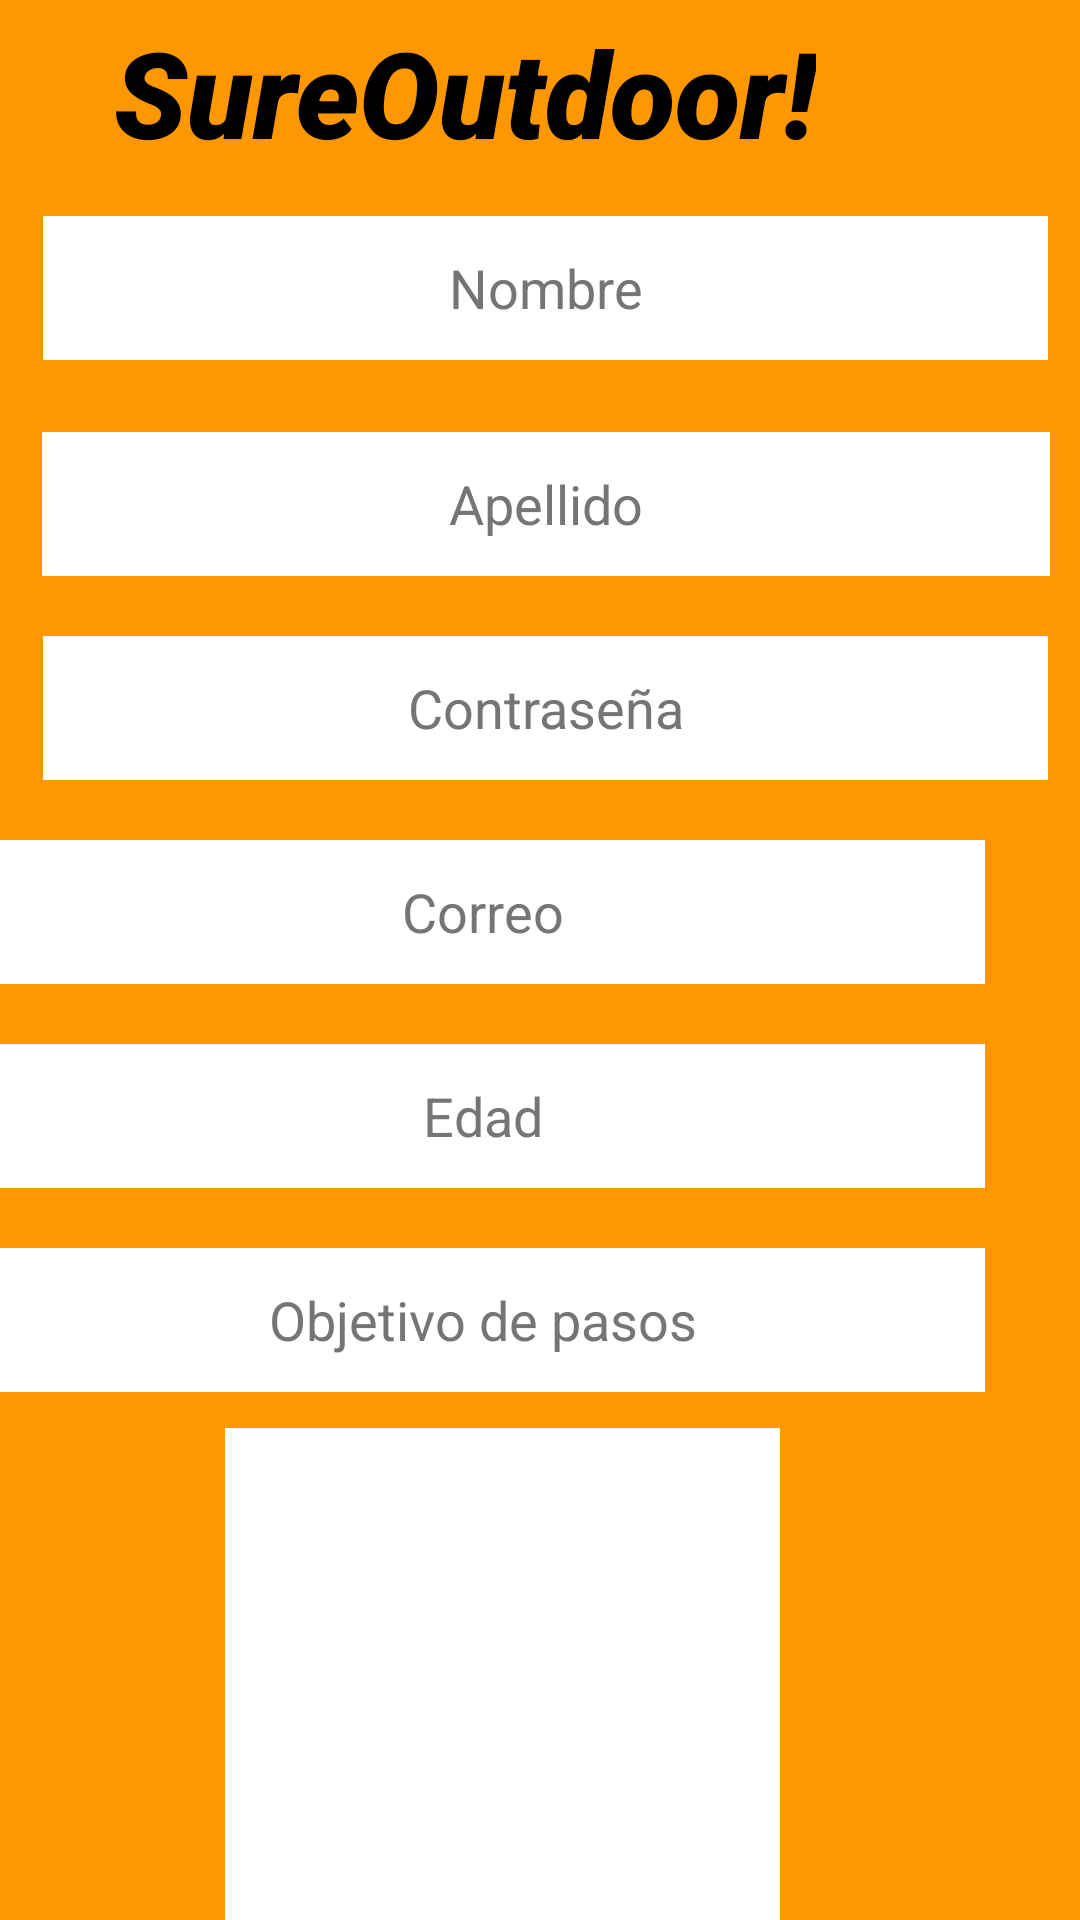

This screen was rendered from an Android layout file. Write that file and the resources it references.
<!-- AndroidManifest.xml: application theme Theme.SureOutdoorApp -->
<!-- res/layout/register.xml -->
<?xml version="1.0" encoding="utf-8"?>
<androidx.constraintlayout.widget.ConstraintLayout
    xmlns:android="http://schemas.android.com/apk/res/android"
    xmlns:app="http://schemas.android.com/apk/res-auto"
    xmlns:tools="http://schemas.android.com/tools"
    android:layout_width="match_parent"
    android:layout_height="match_parent"
    tools:context=".RegisterActivity"
    android:background="#FF9800">

    <TextView
        android:layout_width="wrap_content"
        android:layout_height="wrap_content"
        android:layout_marginTop="4dp"
        android:layout_marginEnd="88dp"
        android:fontFamily="sans-serif-black"
        android:text="SureOutdoor!"
        android:textColor="@color/black"
        android:textSize="40sp"
        android:textStyle="bold|italic"
        app:layout_constraintEnd_toEndOf="parent"
        app:layout_constraintTop_toTopOf="parent" />

    <EditText
        android:id="@+id/personName"
        android:layout_width="335dp"
        android:layout_height="48dp"
        android:layout_marginTop="72dp"
        android:background="@color/white"
        android:ems="10"
        android:gravity="center"
        android:hint="Nombre"
        android:importantForAutofill="no"
        android:inputType="textPersonName"
        android:textColorHint="#757575"
        app:layout_constraintEnd_toEndOf="parent"
        app:layout_constraintHorizontal_bias="0.578"
        app:layout_constraintStart_toStartOf="parent"
        app:layout_constraintTop_toTopOf="parent" />

    <EditText
        android:id="@+id/lastPersonName"
        android:layout_width="336dp"
        android:layout_height="48dp"
        android:layout_marginTop="24dp"
        android:background="@color/white"
        android:ems="10"
        android:gravity="center"
        android:hint="Apellido"
        android:importantForAutofill="no"
        android:inputType="textPersonName"
        android:textColorHint="#757575"
        app:layout_constraintEnd_toEndOf="parent"
        app:layout_constraintHorizontal_bias="0.578"
        app:layout_constraintStart_toStartOf="parent"
        app:layout_constraintTop_toBottomOf="@+id/personName" />

    <EditText
        android:id="@+id/personEmail"
        android:layout_width="335dp"
        android:layout_height="48dp"
        android:layout_marginTop="20dp"
        android:layout_marginEnd="32dp"
        android:background="@color/white"
        android:ems="10"
        android:gravity="center"
        android:hint="Correo"
        android:importantForAutofill="no"
        android:inputType="textEmailAddress"
        android:textColorHint="#757575"
        app:layout_constraintEnd_toEndOf="parent"
        app:layout_constraintTop_toBottomOf="@+id/passwordPerson" />

    <EditText
        android:id="@+id/passwordPerson"
        android:layout_width="335dp"
        android:layout_height="48dp"
        android:layout_marginTop="20dp"
        android:background="@color/white"
        android:ems="10"
        android:gravity="center"
        android:hint="Contraseña"
        android:importantForAutofill="no"
        android:inputType="textPassword"
        android:textColorHint="#757575"
        app:layout_constraintEnd_toEndOf="parent"
        app:layout_constraintHorizontal_bias="0.578"
        app:layout_constraintStart_toStartOf="parent"
        app:layout_constraintTop_toBottomOf="@+id/lastPersonName" />

    <EditText
        android:id="@+id/personAge"
        android:layout_width="335dp"
        android:layout_height="48dp"
        android:layout_marginTop="20dp"
        android:layout_marginEnd="32dp"
        android:background="@color/white"
        android:ems="10"
        android:gravity="center"
        android:hint="Edad"
        android:importantForAutofill="no"
        android:textColorHint="#757575"
        android:inputType="number"
        app:layout_constraintEnd_toEndOf="parent"
        app:layout_constraintTop_toBottomOf="@+id/personEmail" />

    <EditText
        android:id="@+id/personTarget"
        android:layout_width="335dp"
        android:layout_height="48dp"
        android:layout_marginTop="20dp"
        android:layout_marginEnd="32dp"
        android:background="@color/white"
        android:ems="10"
        android:gravity="center"
        android:hint="Objetivo de pasos"
        android:importantForAutofill="no"
        android:textColorHint="#757575"
        android:inputType="number"
        app:layout_constraintEnd_toEndOf="parent"
        app:layout_constraintTop_toBottomOf="@+id/personAge" />

    <ImageView
        android:id="@+id/personImage"
        android:layout_width="185dp"
        android:layout_height="192dp"
        android:layout_marginTop="12dp"
        android:layout_marginEnd="100dp"
        android:background="@color/white"
        android:contentDescription="@string/photo_info"
        android:visibility="visible"
        app:layout_constraintEnd_toEndOf="parent"
        app:layout_constraintTop_toBottomOf="@+id/personTarget"
        android:clickable="true"
        tools:srcCompat="@drawable/pers_background" />

    <Button
        android:id="@+id/startButton"
        android:layout_width="wrap_content"
        android:layout_height="wrap_content"
        android:layout_marginTop="20dp"
        android:backgroundTint="@color/red"
        android:gravity="center"
        android:text="Registrarse"
        android:textColor="#000000"
        app:layout_constraintEnd_toEndOf="parent"
        app:layout_constraintHorizontal_bias="0.551"
        app:layout_constraintStart_toStartOf="parent"
        app:layout_constraintTop_toBottomOf="@+id/personImage" />

</androidx.constraintlayout.widget.ConstraintLayout>
<!-- resources referenced by this layout -->
<resources>
  <string name="photo_info">Foto del usuario</string>
  <style name="Theme.SureOutdoorApp" parent="Theme.MaterialComponents.DayNight.DarkActionBar">
          
          <item name="colorPrimary">@color/purple_500</item>
          <item name="colorPrimaryVariant">@color/purple_700</item>
          <item name="colorOnPrimary">@color/white</item>
          
          <item name="colorSecondary">@color/teal_200</item>
          <item name="colorSecondaryVariant">@color/teal_700</item>
          <item name="colorOnSecondary">@color/black</item>
          
          <item name="android:statusBarColor" tools:targetApi="l">?attr/colorPrimaryVariant</item>
          
      </style>
  <!-- not gathered from this repository: default colours our renderer supplied (Android Studio template values) -->
  <color name="purple_500">#FF6200EE</color>
  <color name="purple_700">#FF3700B3</color>
  <color name="teal_200">#FF03DAC5</color>
  <color name="teal_700">#FF018786</color>
  <color name="black">#FF000000</color>
  <color name="white">#FFFFFFFF</color>
</resources>
